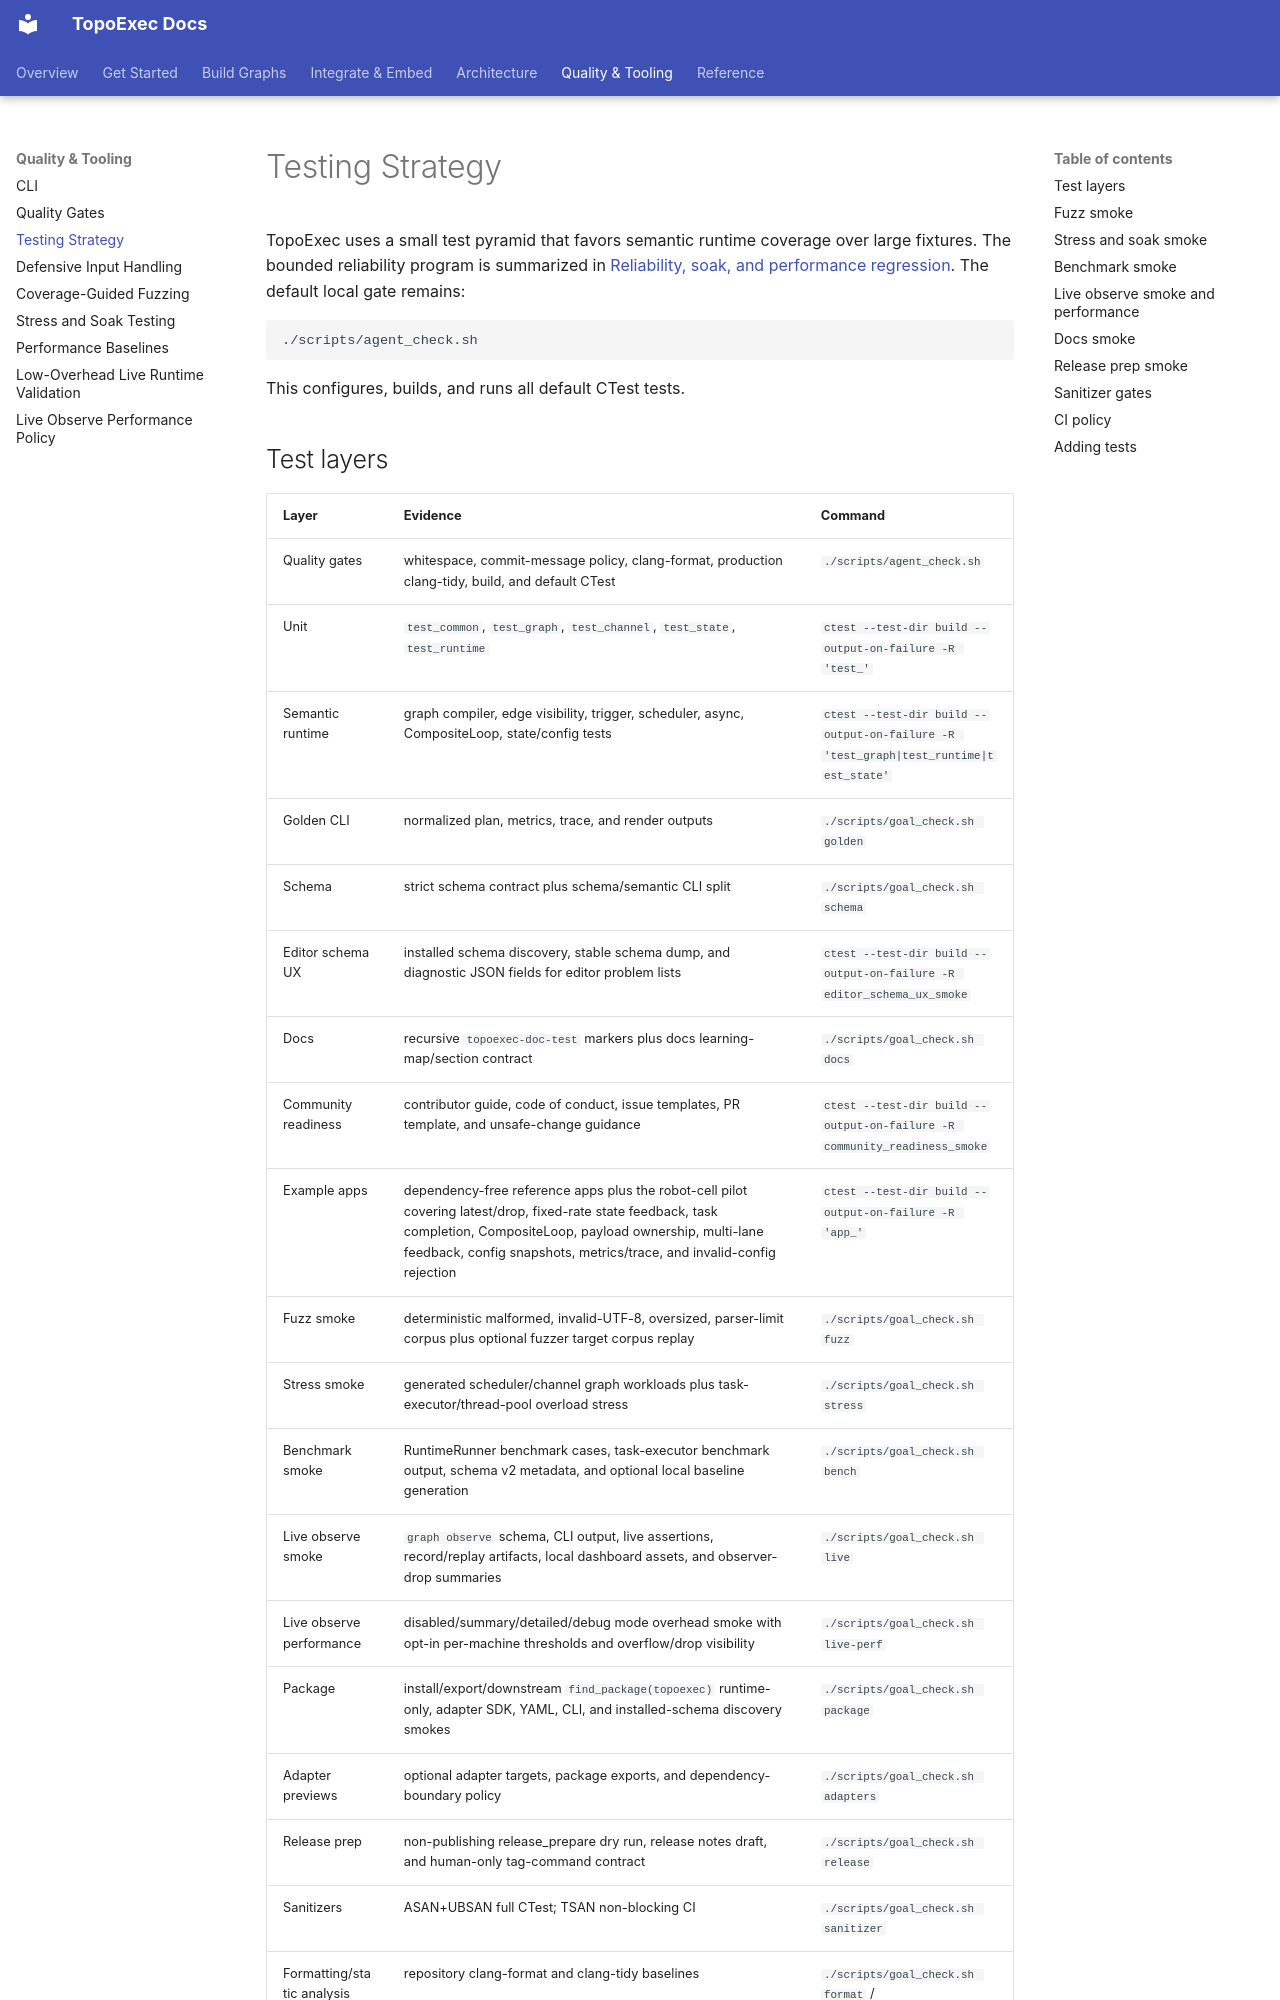

repository: sean2077/topoexec · page: 24-testing/testing-strategy/index.html · generator: mkdocs

# Testing Strategy

TopoExec uses a small test pyramid that favors semantic runtime coverage over
large fixtures. The bounded reliability program is summarized in
[Reliability, soak, and performance regression](reliability-program.md). The default local gate remains:

```bash
./scripts/agent_check.sh
```

This configures, builds, and runs all default CTest tests.

## Test layers

| Layer | Evidence | Command |
| --- | --- | --- |
| Quality gates | whitespace, commit-message policy, clang-format, production clang-tidy, build, and default CTest | `./scripts/agent_check.sh` |
| Unit | `test_common`, `test_graph`, `test_channel`, `test_state`, `test_runtime` | `ctest --test-dir build --output-on-failure -R 'test_'` |
| Semantic runtime | graph compiler, edge visibility, trigger, scheduler, async, CompositeLoop, state/config tests | `ctest --test-dir build --output-on-failure -R 'test_graph|test_runtime|test_state'` |
| Golden CLI | normalized plan, metrics, trace, and render outputs | `./scripts/goal_check.sh golden` |
| Schema | strict schema contract plus schema/semantic CLI split | `./scripts/goal_check.sh schema` |
| Editor schema UX | installed schema discovery, stable schema dump, and diagnostic JSON fields for editor problem lists | `ctest --test-dir build --output-on-failure -R editor_schema_ux_smoke` |
| Docs | recursive `topoexec-doc-test` markers plus docs learning-map/section contract | `./scripts/goal_check.sh docs` |
| Community readiness | contributor guide, code of conduct, issue templates, PR template, and unsafe-change guidance | `ctest --test-dir build --output-on-failure -R community_readiness_smoke` |
| Example apps | dependency-free reference apps plus the robot-cell pilot covering latest/drop, fixed-rate state feedback, task completion, CompositeLoop, payload ownership, multi-lane feedback, config snapshots, metrics/trace, and invalid-config rejection | `ctest --test-dir build --output-on-failure -R 'app_'` |
| Fuzz smoke | deterministic malformed, invalid-UTF-8, oversized, parser-limit corpus plus optional fuzzer target corpus replay | `./scripts/goal_check.sh fuzz` |
| Stress smoke | generated scheduler/channel graph workloads plus task-executor/thread-pool overload stress | `./scripts/goal_check.sh stress` |
| Benchmark smoke | RuntimeRunner benchmark cases, task-executor benchmark output, schema v2 metadata, and optional local baseline generation | `./scripts/goal_check.sh bench` |
| Live observe smoke | `graph observe` schema, CLI output, live assertions, record/replay artifacts, local dashboard assets, and observer-drop summaries | `./scripts/goal_check.sh live` |
| Live observe performance | disabled/summary/detailed/debug mode overhead smoke with opt-in per-machine thresholds and overflow/drop visibility | `./scripts/goal_check.sh live-perf` |
| Package | install/export/downstream `find_package(topoexec)` runtime-only, adapter SDK, YAML, CLI, and installed-schema discovery smokes | `./scripts/goal_check.sh package` |
| Adapter previews | optional adapter targets, package exports, and dependency-boundary policy | `./scripts/goal_check.sh adapters` |
| Release prep | non-publishing release_prepare dry run, release notes draft, and human-only tag-command contract | `./scripts/goal_check.sh release` |
| Sanitizers | ASAN+UBSAN full CTest; TSAN non-blocking CI | `./scripts/goal_check.sh sanitizer` |
| Formatting/static analysis | repository clang-format and clang-tidy baselines | `./scripts/goal_check.sh format` / `./scripts/goal_check.sh tidy` |
